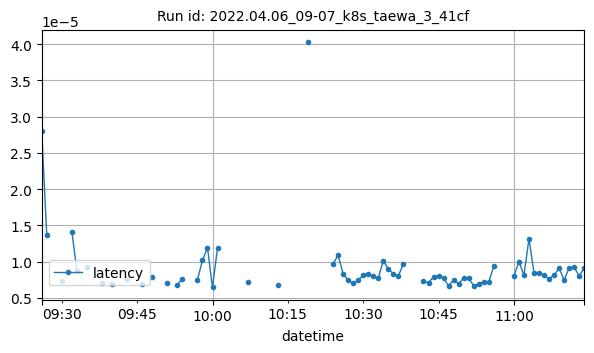

Values plotted in this chart, from the file beside it:
datetime, latency
2022-04-06T09:26:00Z, 2.80141830444336e-05
2022-04-06T09:27:00Z, 1.3701121012369794e-05
2022-04-06T09:30:00Z, 7.405877113342285e-06
2022-04-06T09:32:00Z, 1.4156103134155275e-05
2022-04-06T09:33:00Z, 8.742014567057291e-06
2022-04-06T09:35:00Z, 9.205606248643664e-06
2022-04-06T09:38:00Z, 7.0898156417043585e-06
2022-04-06T09:40:00Z, 6.866455078125e-06
2022-04-06T09:43:00Z, 7.640747796921504e-06
2022-04-06T09:46:00Z, 6.946650418368253e-06
2022-04-06T09:48:00Z, 7.930009261421535e-06
2022-04-06T09:51:00Z, 7.10288683573405e-06
2022-04-06T09:53:00Z, 6.854534149169922e-06
2022-04-06T09:54:00Z, 7.62939453125e-06
2022-04-06T09:57:00Z, 7.495880126953125e-06
2022-04-06T09:58:00Z, 1.0204315185546874e-05
2022-04-06T09:59:00Z, 1.1920928955078125e-05
2022-04-06T10:00:00Z, 6.44683837890625e-06
2022-04-06T10:01:00Z, 1.1920928955078125e-05
2022-04-06T10:07:00Z, 7.143020629882813e-06
2022-04-06T10:13:00Z, 6.75201416015625e-06
2022-04-06T10:19:00Z, 4.0225982666015625e-05
2022-04-06T10:24:00Z, 9.708404541015626e-06
2022-04-06T10:25:00Z, 1.0898238734195107e-05
2022-04-06T10:26:00Z, 8.325576782226563e-06
2022-04-06T10:27:00Z, 7.4291229248046875e-06
2022-04-06T10:28:00Z, 7.009506225585937e-06
2022-04-06T10:29:00Z, 7.448196411132812e-06
2022-04-06T10:30:00Z, 8.144378662109374e-06
2022-04-06T10:31:00Z, 8.296966552734374e-06
2022-04-06T10:32:00Z, 7.982254028320313e-06
2022-04-06T10:33:00Z, 7.74383544921875e-06
2022-04-06T10:34:00Z, 1.0156631469726561e-05
2022-04-06T10:35:00Z, 8.983612060546877e-06
2022-04-06T10:36:00Z, 8.344650268554682e-06
2022-04-06T10:37:00Z, 8.060381962702826e-06
2022-04-06T10:38:00Z, 9.695688883463541e-06
2022-04-06T10:42:00Z, 7.305145263671875e-06
2022-04-06T10:43:00Z, 7.104873657226563e-06
2022-04-06T10:44:00Z, 7.905960083007815e-06
2022-04-06T10:45:00Z, 8.068084716796872e-06
2022-04-06T10:46:00Z, 7.734298706054687e-06
2022-04-06T10:47:00Z, 6.656646728515625e-06
2022-04-06T10:48:00Z, 7.495880126953124e-06
2022-04-06T10:49:00Z, 6.9713592529296854e-06
2022-04-06T10:50:00Z, 7.776113656850961e-06
2022-04-06T10:51:00Z, 7.68899917602539e-06
2022-04-06T10:52:00Z, 6.694793701171875e-06
2022-04-06T10:53:00Z, 6.950818575345553e-06
2022-04-06T10:54:00Z, 7.18116760253906e-06
2022-04-06T10:55:00Z, 7.2105510814769845e-06
2022-04-06T10:56:00Z, 9.393692016601564e-06
2022-04-06T11:00:00Z, 8.029937744140625e-06
2022-04-06T11:01:00Z, 9.9945068359375e-06
2022-04-06T11:02:00Z, 8.144894161739865e-06
2022-04-06T11:03:00Z, 1.31680415226863e-05
2022-04-06T11:04:00Z, 8.487701416015627e-06
2022-04-06T11:05:00Z, 8.503595987955734e-06
2022-04-06T11:06:00Z, 8.123261587960379e-06
2022-04-06T11:07:00Z, 7.653236389160157e-06
... 7 more rows
